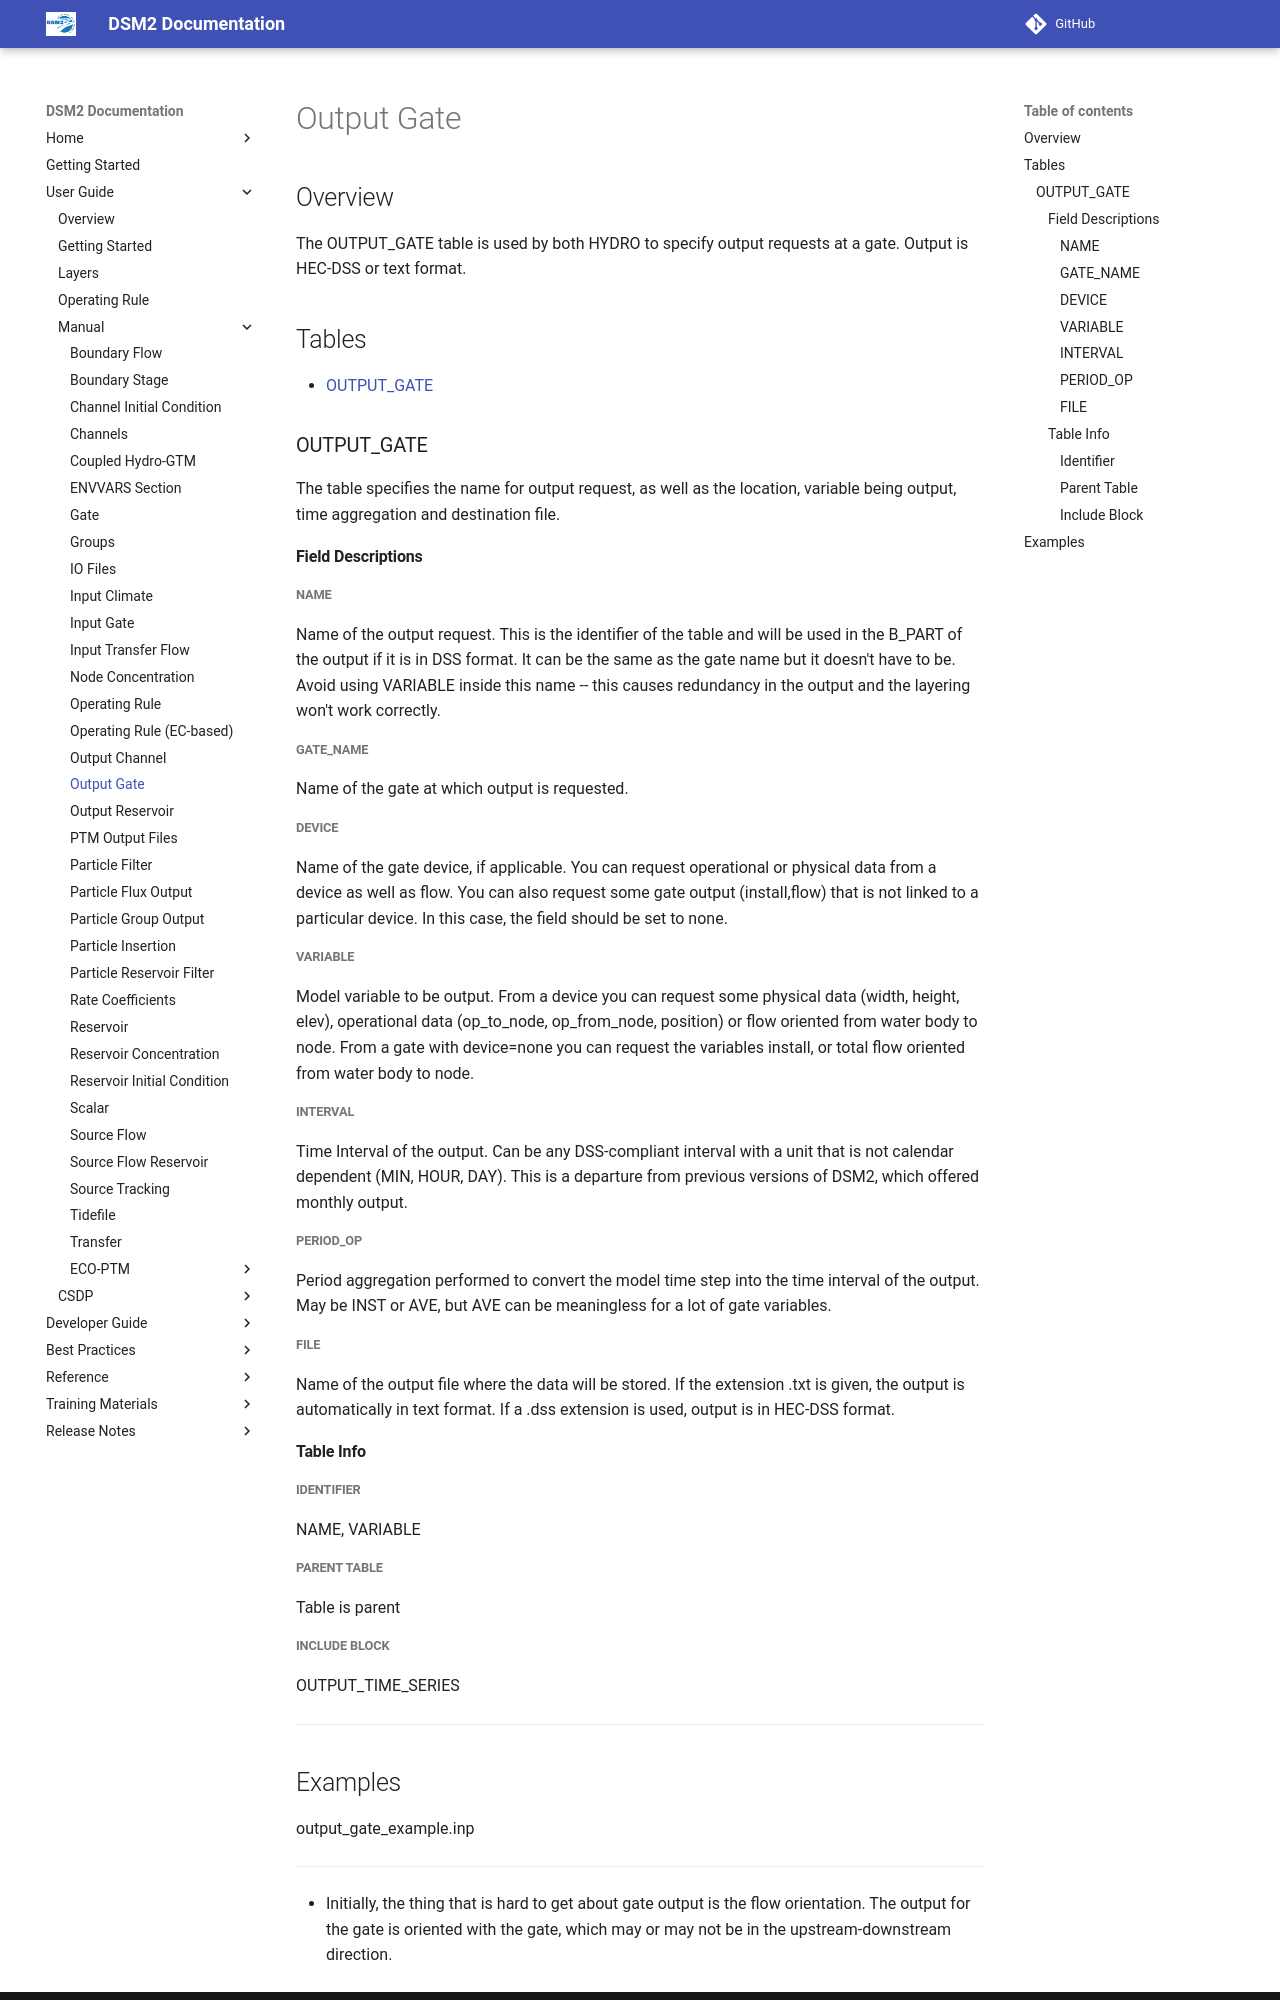

repository: CADWRDeltaModeling/dsm2 · page: manual/reference/Output_Gate/index.html · generator: mkdocs

# Output Gate

## Overview

The OUTPUT_GATE table is used by both HYDRO to specify output requests
at a gate. Output is HEC-DSS or text format.

## Tables

- [OUTPUT_GATE](#output_gate)

### OUTPUT_GATE

The table specifies the name for output request, as well as the
location, variable being output, time aggregation and destination file.

#### Field Descriptions

##### NAME

Name of the output request. This is the identifier of the table and will
be used in the B_PART of the output if it is in DSS format. It can be
the same as the gate name but it doesn't have to be. Avoid using
VARIABLE inside this name -- this causes redundancy in the output and
the layering won't work correctly.

##### GATE_NAME

Name of the gate at which output is requested.

##### DEVICE

Name of the gate device, if applicable. You can request operational or
physical data from a device as well as flow. You can also request some
gate output (install,flow) that is not linked to a particular device. In
this case, the field should be set to none.

##### VARIABLE

Model variable to be output. From a device you can request some physical
data (width, height, elev), operational data
(op_to_node, op_from_node, position) or flow oriented from water body
to node. From a gate with device=none you can request the
variables install, or total flow oriented from water body to node.

##### INTERVAL

Time Interval of the output. Can be any DSS-compliant interval with a
unit that is not calendar dependent (MIN, HOUR, DAY). This is a
departure from previous versions of DSM2, which offered monthly output.

##### PERIOD_OP

Period aggregation performed to convert the model time step into the
time interval of the output. May be INST or AVE, but AVE can be
meaningless for a lot of gate variables.

##### FILE

Name of the output file where the data will be stored. If the extension
.txt is given, the output is automatically in text format. If a .dss
extension is used, output is in HEC-DSS format.

#### Table Info

##### Identifier

NAME, VARIABLE

##### Parent Table

Table is parent

##### Include Block

OUTPUT_TIME_SERIES

---
